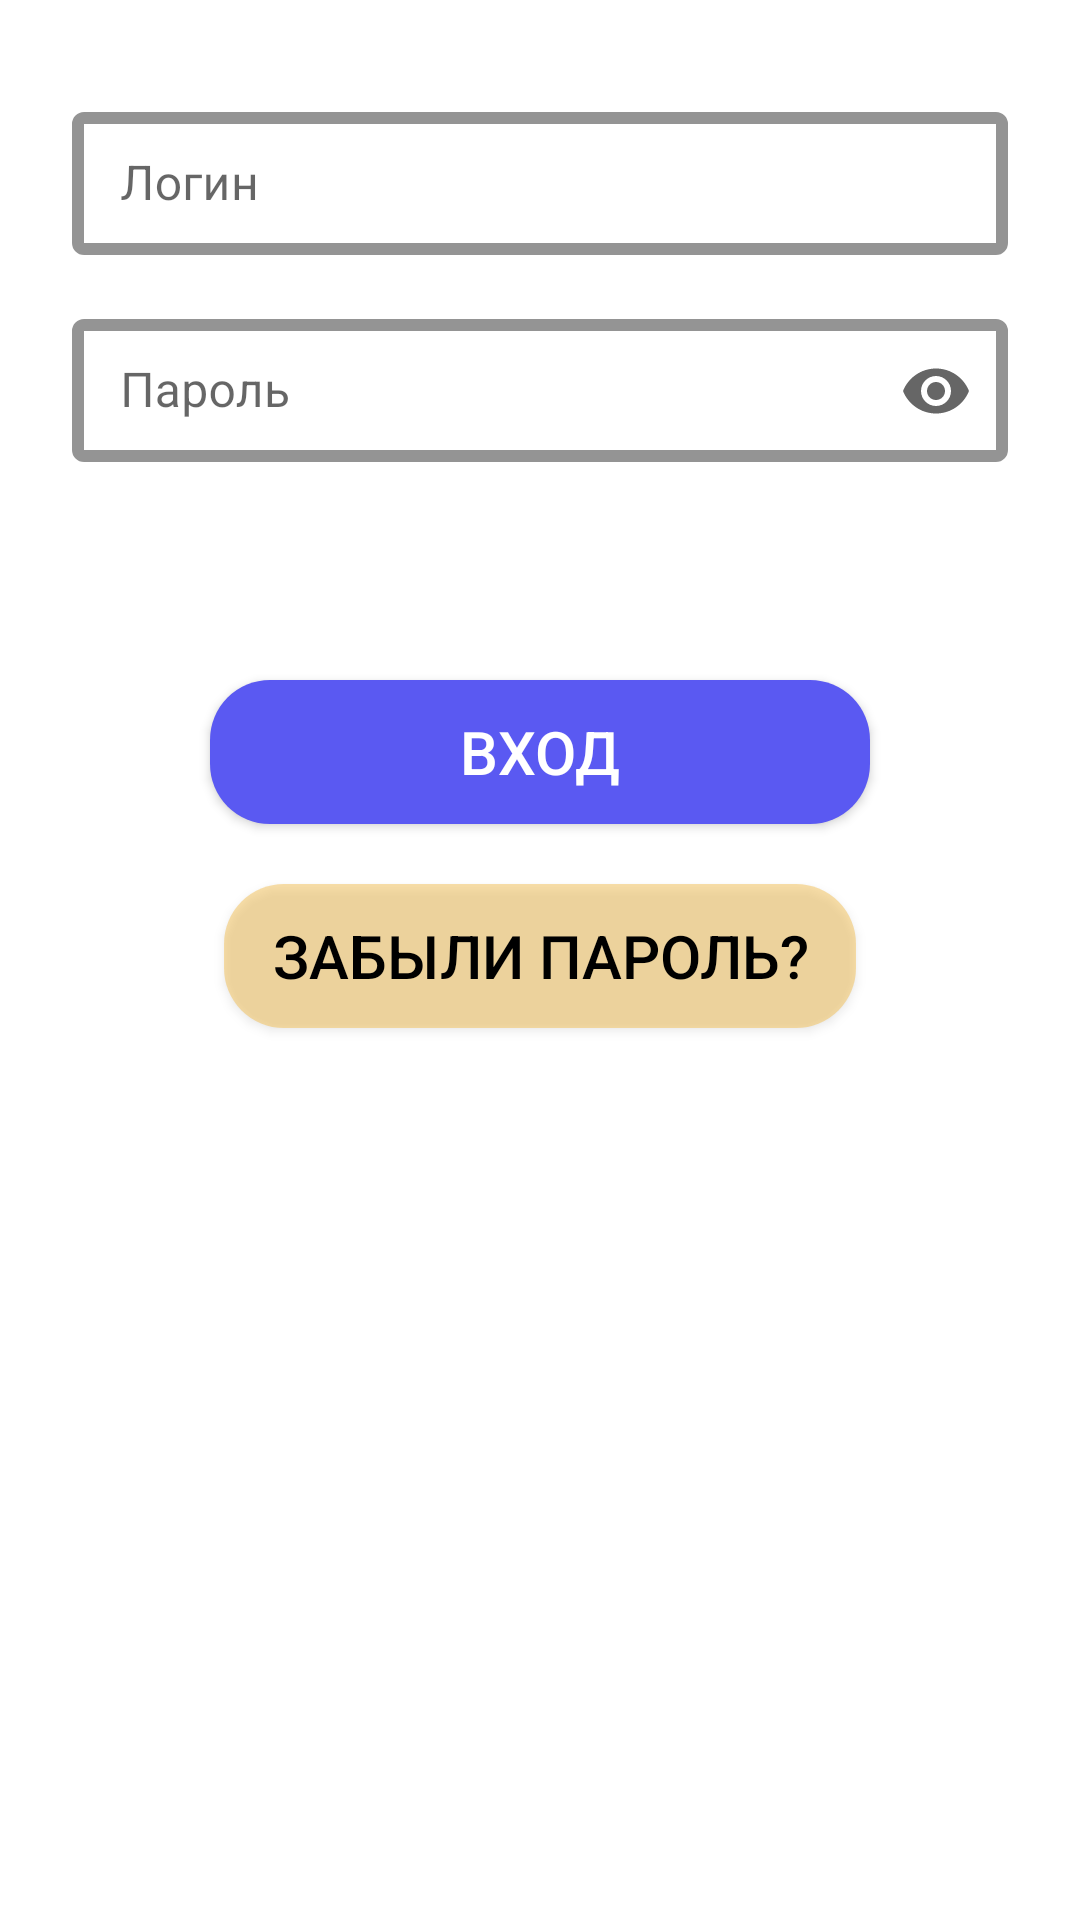

Android layout source for this screen:
<!-- AndroidManifest.xml: application theme Theme.Emkn -->
<!-- res/layout/fragment_sign_in.xml -->
<?xml version="1.0" encoding="utf-8"?>
<androidx.constraintlayout.widget.ConstraintLayout xmlns:android="http://schemas.android.com/apk/res/android"
    xmlns:app="http://schemas.android.com/apk/res-auto"
    android:layout_width="match_parent"
    android:layout_height="match_parent">


    <com.google.android.material.textfield.TextInputLayout
        android:id="@+id/loginTextInputLayout"
        style="@style/TextInputLayoutStyle"
        android:layout_width="0dp"
        android:layout_height="wrap_content"
        android:layout_marginHorizontal="24dp"
        android:layout_marginTop="32dp"
        android:hint="@string/sign_in_email_text_layout_hint"
        app:layout_constraintEnd_toEndOf="parent"
        app:layout_constraintStart_toStartOf="parent"
        app:layout_constraintTop_toTopOf="parent">

        <com.google.android.material.textfield.TextInputEditText
            android:id="@+id/loginEditText"
            android:layout_width="match_parent"
            android:layout_height="wrap_content"
            android:inputType="text" />

    </com.google.android.material.textfield.TextInputLayout>

    <com.google.android.material.textfield.TextInputLayout
        android:id="@+id/passwordTextInputLayout"
        style="@style/TextInputLayoutStyle"
        android:layout_width="0dp"
        android:layout_height="wrap_content"
        android:layout_marginHorizontal="24dp"
        android:layout_marginTop="16dp"
        android:hint="@string/sign_in_password_text_layout_hint"
        app:endIconMode="password_toggle"
        app:layout_constraintEnd_toEndOf="parent"
        app:layout_constraintStart_toStartOf="parent"
        app:layout_constraintTop_toBottomOf="@+id/loginTextInputLayout">

        <com.google.android.material.textfield.TextInputEditText
            android:id="@+id/passwordEditText"
            android:layout_width="match_parent"
            android:layout_height="wrap_content"
            android:inputType="textPassword" />

    </com.google.android.material.textfield.TextInputLayout>

    <androidx.appcompat.widget.AppCompatButton
        android:id="@+id/submitButton"
        style="@style/AuthConfirmButton"
        android:layout_width="wrap_content"
        android:layout_height="wrap_content"
        android:layout_marginTop="56dp"
        android:text="@string/sign_in_button_text"
        app:layout_constraintEnd_toEndOf="parent"
        app:layout_constraintStart_toStartOf="parent"
        app:layout_constraintTop_toBottomOf="@+id/underPasswordTextView" />

    <TextView
        android:id="@+id/underEmailTextView"
        android:layout_width="0dp"
        android:layout_height="wrap_content"
        android:layout_marginStart="12dp"
        android:layout_marginEnd="12dp"
        android:text=""
        android:textColor="@color/red"
        android:textSize="12sp"
        app:layout_constraintEnd_toEndOf="@id/loginTextInputLayout"
        app:layout_constraintStart_toStartOf="@id/loginTextInputLayout"
        app:layout_constraintTop_toBottomOf="@id/loginTextInputLayout" />

    <TextView
        android:id="@+id/underPasswordTextView"
        android:layout_width="0dp"
        android:layout_height="wrap_content"
        android:layout_marginStart="12dp"
        android:layout_marginEnd="12dp"
        android:text=""
        android:textColor="@color/red"
        android:textSize="12sp"
        app:layout_constraintEnd_toEndOf="@id/passwordTextInputLayout"
        app:layout_constraintStart_toStartOf="@id/passwordTextInputLayout"
        app:layout_constraintTop_toBottomOf="@id/passwordTextInputLayout" />

    <androidx.appcompat.widget.AppCompatButton
        android:id="@+id/forgot_password_button"
        style="@style/AuthDeclineButton"
        android:layout_width="wrap_content"
        android:layout_height="wrap_content"
        android:layout_marginTop="20dp"
        android:text="@string/forgot_password_button_text"
        app:layout_constraintEnd_toEndOf="parent"
        app:layout_constraintStart_toStartOf="parent"
        app:layout_constraintTop_toBottomOf="@+id/submitButton" />

    <com.google.android.material.progressindicator.CircularProgressIndicator
        android:id="@+id/progressBar"
        android:layout_width="wrap_content"
        android:layout_height="wrap_content"
        android:layout_marginEnd="8dp"
        android:indeterminate="true"
        app:indicatorColor="@color/white"
        app:indicatorSize="24dp"
        app:layout_constraintBottom_toBottomOf="@id/submitButton"
        app:layout_constraintEnd_toEndOf="@id/submitButton"
        app:layout_constraintTop_toTopOf="@id/submitButton" />

</androidx.constraintlayout.widget.ConstraintLayout>
<!-- resources referenced by this layout -->
<resources>
  <color name="red">#FFFF0000</color>
  <color name="white">#FFFFFFFF</color>
  <string name="forgot_password_button_text">Забыли пароль?</string>
  <string name="sign_in_button_text">Вход</string>
  <string name="sign_in_email_text_layout_hint">Логин</string>
  <string name="sign_in_password_text_layout_hint">Пароль</string>
  <style name="AuthConfirmButton">
          <item name="android:paddingVertical">5dp</item>
          <item name="android:background">@drawable/auth_confirm_background</item>
          <item name="android:paddingHorizontal">16dp</item>
          <item name="android:textColor">@color/text_reversed</item>
          <item name="android:minWidth">220dp</item>
          <item name="android:textSize">20dp</item>
      </style>
  <style name="AuthDeclineButton">
          <item name="android:paddingVertical">5dp</item>
          <item name="android:paddingHorizontal">16dp</item>
          <item name="android:background">@drawable/auth_decline_background</item>
          <item name="android:textColor">@color/text</item>
          <item name="android:minWidth">160dp</item>
          <item name="android:textSize">20dp</item>
      </style>
  <style name="TextInputLayoutStyle" parent="Widget.MaterialComponents.TextInputLayout.OutlinedBox.Dense">
          <item name="boxStrokeColor">@color/accent</item>
          <item name="boxStrokeWidth">4dp</item>
      </style>
  <style name="Theme.Emkn" parent="Theme.MaterialComponents.DayNight.NoActionBar">
          
          <item name="colorPrimary">@color/purple_500</item>
          <item name="colorPrimaryVariant">@color/purple_700</item>
          <item name="colorOnPrimary">@color/white</item>
          
          <item name="colorSecondary">@color/teal_200</item>
          <item name="colorSecondaryVariant">@color/teal_700</item>
          <item name="colorOnSecondary">@color/black</item>
          
          <item name="android:statusBarColor" tools:targetApi="l">?attr/colorPrimaryVariant</item>
          
      </style>
  <!-- drawable auth_confirm_background (drawable) -->
  <shape xmlns:android="http://schemas.android.com/apk/res/android"
      android:shape="rectangle">
  
      <solid android:color="@color/confirm" />
  
      <corners android:radius="20dp" />
  
  </shape>
  <color name="text_reversed">#FFFFFF</color>
  <!-- drawable auth_decline_background (drawable) -->
  <shape xmlns:android="http://schemas.android.com/apk/res/android"
      android:shape="rectangle">
  
      <solid android:color="@color/accent_50" />
  
      <corners android:radius="20dp" />
  
  </shape>
  <color name="text">#000000</color>
  <color name="accent">#F2BF52</color>
  <color name="purple_500">#FF6200EE</color>
  <color name="purple_700">#FF3700B3</color>
  <color name="teal_200">#FF03DAC5</color>
  <color name="teal_700">#FF018786</color>
  <color name="black">#FF000000</color>
  <color name="confirm">#5A59F2</color>
  <color name="accent_50">#7FF2BF52</color>
</resources>
